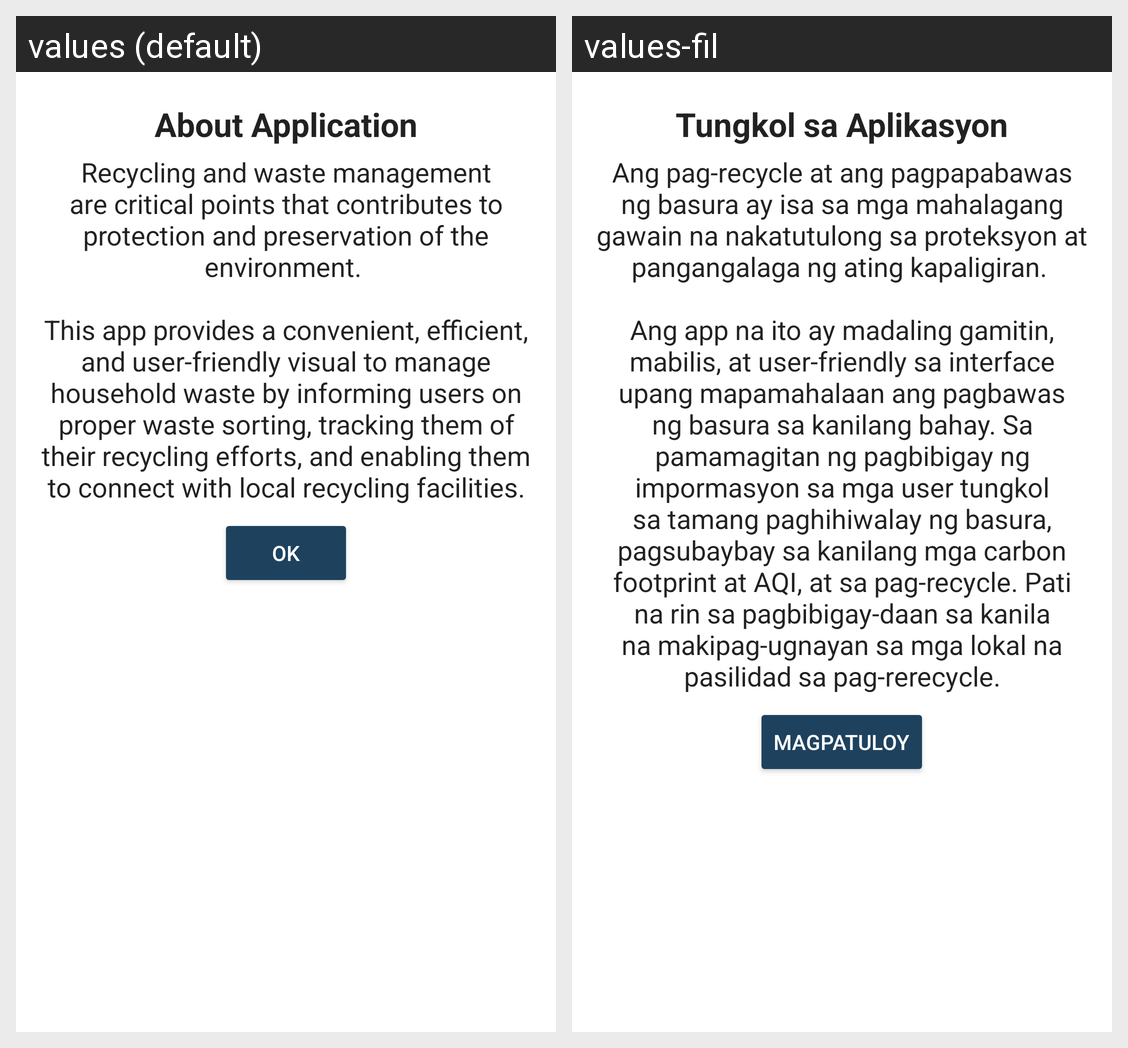

This grid shows one Android layout under two languages. Give, for every string resource on the screen, its name, the default text and each shown locale's text.
Android screen res/layout/dialog_about_application.xml rendered under 2 locales, left to right: values (default), values-fil. Device: Nexus 5 (rendered at 1080×1920; each locale shown at half size, 540×960, under a caption strip naming it); theme Theme.GreenIQ.
Strings drawn on this screen, with the default value and each locale's value (text and hints the layout hard-codes, and strings that could not be matched under every locale, appear in the picture but are not listed):

about_application_lowercase
  values: About Application
  values-fil: Tungkol sa Aplikasyon

dialog
  values: Recycling and waste management are critical points that contributes to protection and preservation of the environment. 
      
      This app provides a convenient, efficient, and user-friendly visual to manage household waste by informing users on proper waste sorting, tracking them of their recycling efforts, and enabling them to connect with local recycling facilities.
  values-fil: Ang pag-recycle at ang pagpapabawas ng basura ay isa sa mga mahalagang gawain na nakatutulong sa proteksyon at pangangalaga ng ating kapaligiran. 
      
      Ang app na ito ay madaling gamitin, mabilis, at user-friendly sa interface upang mapamahalaan ang pagbawas ng basura sa kanilang bahay. Sa pamamagitan ng pagbibigay ng impormasyon sa mga user tungkol sa tamang paghihiwalay ng basura, pagsubaybay sa …[clipped]

ok
  values: OK
  values-fil: MAGPATULOY
